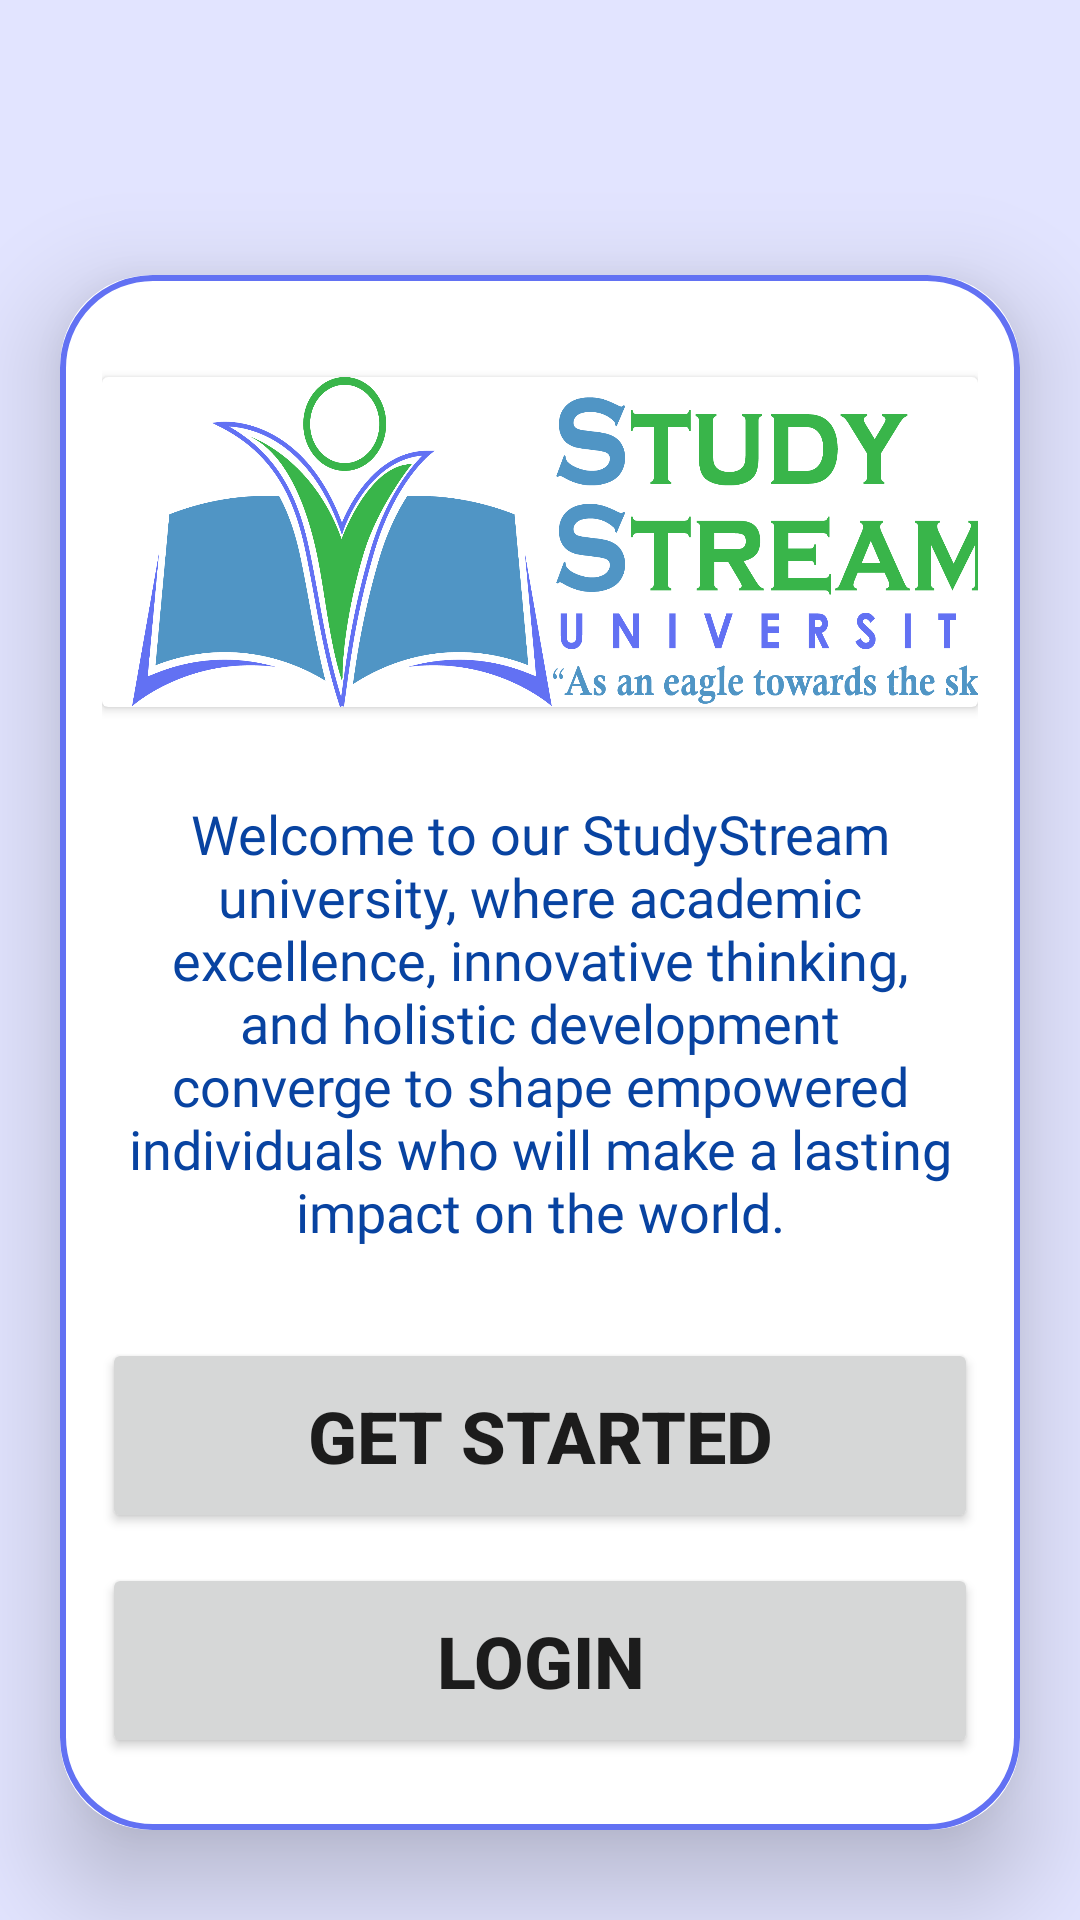

The Android layout XML behind this screen, and the referenced resources:
<!-- AndroidManifest.xml: application theme Theme.ProjectLMS -->
<!-- res/layout/activity_main.xml -->
<?xml version="1.0" encoding="utf-8"?>
<LinearLayout xmlns:android="http://schemas.android.com/apk/res/android"
    xmlns:app="http://schemas.android.com/apk/res-auto"
    xmlns:tools="http://schemas.android.com/tools"
    android:layout_width="match_parent"
    android:layout_height="match_parent"
    android:background="@color/LightLavender"
    android:gravity="bottom"
    tools:context=".MainActivity">

    <androidx.cardview.widget.CardView
        android:layout_width="match_parent"
        android:layout_height="wrap_content"
        app:cardCornerRadius="30dp"
        android:layout_marginStart="20dp"
        android:layout_marginEnd="20dp"
        android:layout_marginBottom="30dp"
        app:cardElevation="20dp">

        <LinearLayout
            android:layout_width="match_parent"
            android:layout_height="match_parent"
            android:orientation="vertical"
            android:layout_gravity="center_horizontal"
            android:padding="14dp"
            android:background="@drawable/lavender_border">

            <androidx.cardview.widget.CardView
                android:layout_width="wrap_content"
                android:layout_marginTop="20dp"
                android:layout_gravity="center"
                android:layout_height="wrap_content">

                <ImageView
                    android:layout_width="140dp"
                    android:layout_height="110dp"
                    android:layout_marginStart="10dp"
                    android:background="@drawable/logo1"/>

                <ImageView
                    android:layout_width="160dp"
                    android:layout_height="110dp"
                    android:layout_marginStart="150dp"
                    android:background="@drawable/logo2"/>

            </androidx.cardview.widget.CardView>

            <TextView
                android:layout_width="match_parent"
                android:layout_height="wrap_content"
                android:text="Welcome to our StudyStream university, where academic excellence, innovative thinking, and holistic development converge to shape empowered individuals who will make a lasting impact on the world."
                android:fontFamily="@font/poppins"
                android:layout_marginTop="30dp"
                android:textSize="18sp"
                android:textAlignment="center"
                android:textColor="@color/darkblue"/>

            <Button
                android:layout_width="match_parent"
                android:layout_height="65dp"
                android:id="@+id/start"
                android:text="GET STARTED"
                android:textSize="24sp"
                android:textStyle="bold"
                android:layout_marginTop="30dp"
                app:cornerRadius = "20dp"/>

            <Button
                android:layout_width="match_parent"
                android:layout_height="65dp"
                android:id="@+id/login"
                android:text="LOGIN"
                android:textStyle="bold"
                android:textSize="24sp"
                android:layout_marginTop="10dp"
                android:layout_marginBottom="10dp"
                app:cornerRadius = "20dp"/>


        </LinearLayout>

    </androidx.cardview.widget.CardView>


</LinearLayout>
<!-- resources referenced by this layout -->
<resources>
  <color name="LightLavender">#E2E4FF</color>
  <color name="darkblue">#0843a1</color>
  <!-- drawable lavender_border (drawable) -->
  <?xml version="1.0" encoding="utf-8"?>
  <shape xmlns:android="http://schemas.android.com/apk/res/android"
      android:shape="rectangle">
  
      <stroke
          android:width="2dp"
          android:color="@color/Lavender"/>
  
      <corners android:radius="30dp"/>
  </shape>
  <!-- drawable logo1: png bitmap (drawable, 61626 bytes) -->
  <!-- drawable logo2: png bitmap (drawable, 51979 bytes) -->
  <style name="Theme.ProjectLMS" parent="Theme.MaterialComponents.DayNight.NoActionBar">
          
          <item name="colorPrimary">@color/Lavender</item>
          <item name="colorPrimaryVariant">@color/Lavender</item>
          <item name="colorOnPrimary">@color/white</item>
          
          <item name="colorSecondary">@color/teal_200</item>
          <item name="colorSecondaryVariant">@color/teal_700</item>
          <item name="colorOnSecondary">@color/black</item>
          
          <item name="android:statusBarColor">?attr/colorPrimaryVariant</item>
          
      </style>
  <color name="Lavender">#6271F3</color>
  <color name="white">#FFFFFFFF</color>
  <color name="teal_200">#FF03DAC5</color>
  <color name="teal_700">#FF018786</color>
  <color name="black">#FF000000</color>
</resources>
